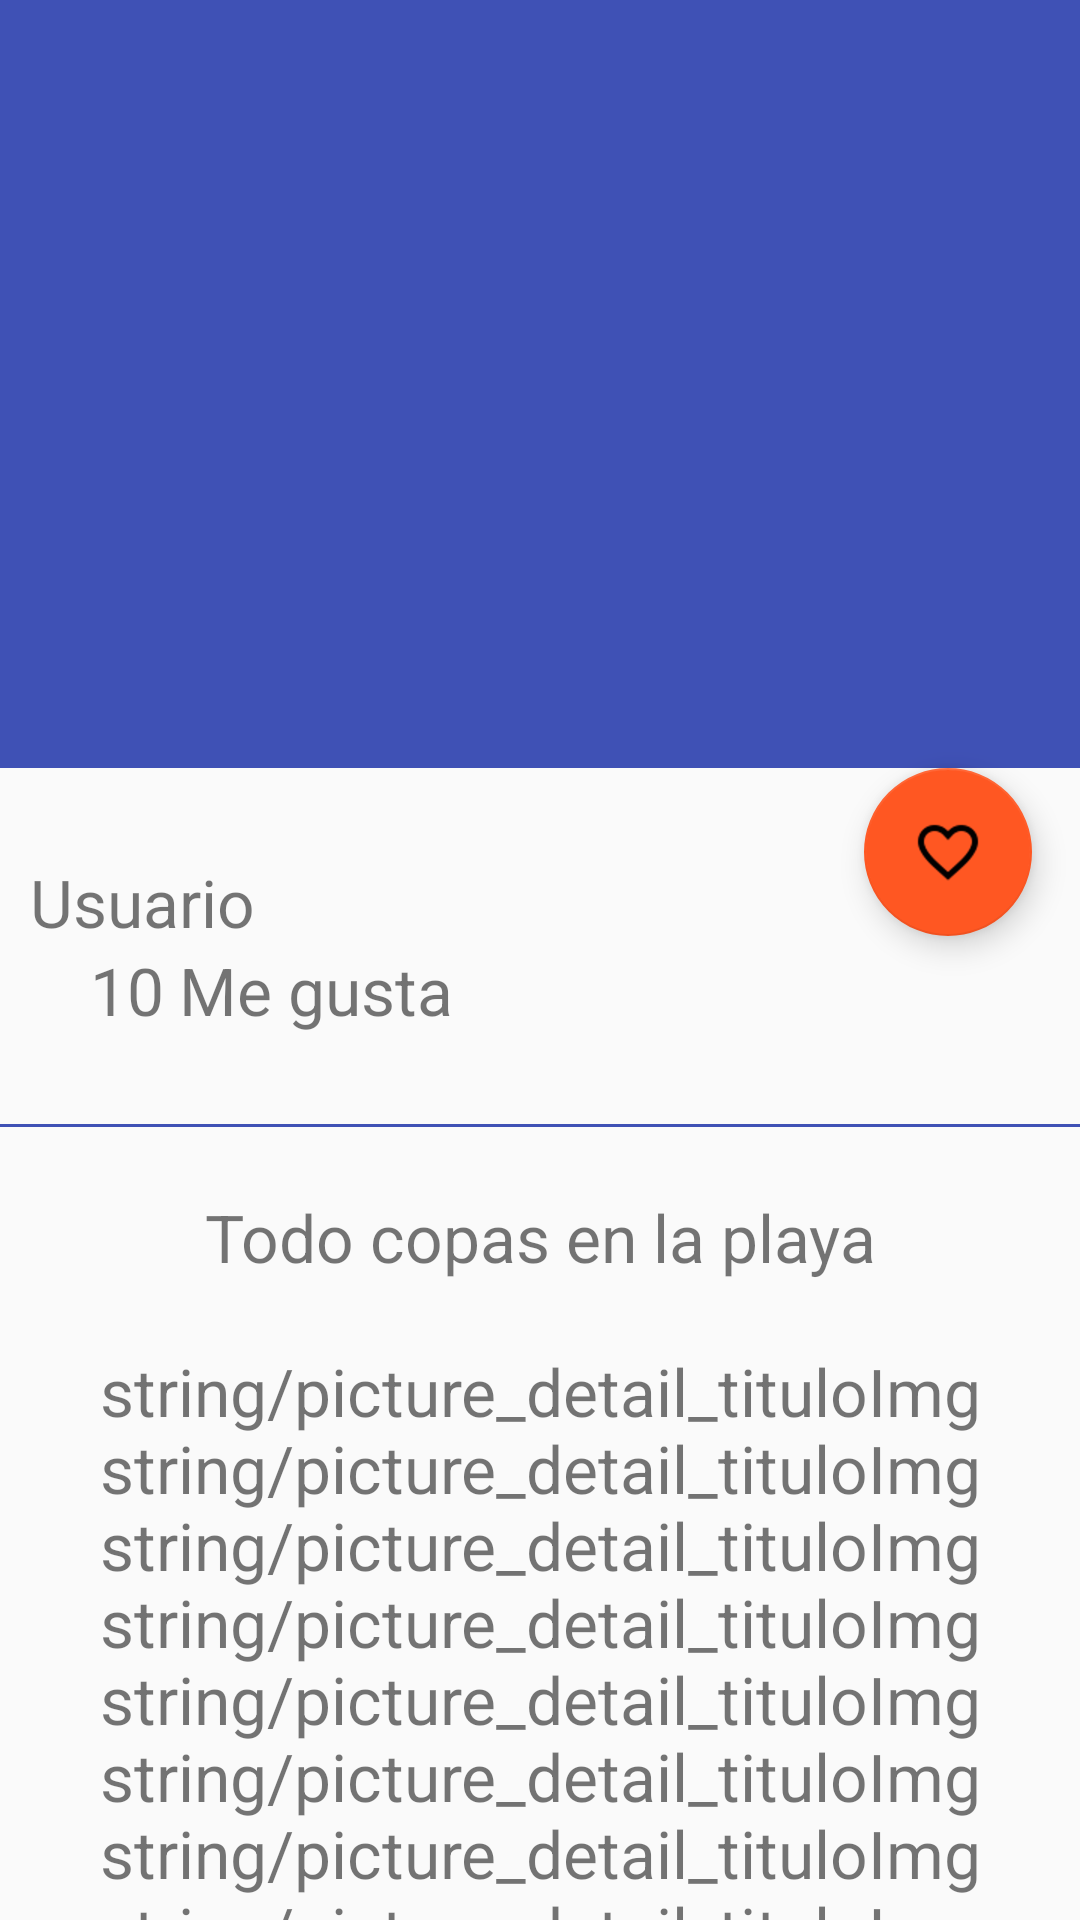

Write the Android layout XML for this screen, with the resource values it uses.
<!-- AndroidManifest.xml: application theme AppTheme -->
<!-- res/layout/activity_picture_detail.xml -->
<?xml version="1.0" encoding="utf-8"?>
<android.support.design.widget.CoordinatorLayout xmlns:android="http://schemas.android.com/apk/res/android"
    xmlns:app="http://schemas.android.com/apk/res-auto"
    xmlns:tools="http://schemas.android.com/tools"
    android:layout_width="match_parent"
    android:layout_height="match_parent"
    tools:context=".post.views.PictureDetailActivity">

    <android.support.design.widget.AppBarLayout
        android:id="@+id/picture_detail_appbar"
        android:layout_width="match_parent"
        android:layout_height="@dimen/picture_height"
        android:theme="@style/AppTheme.AppBarOverlay">

        <android.support.design.widget.CollapsingToolbarLayout
            android:id="@+id/picture_detail_collapsing"
            android:layout_width="match_parent"
            android:layout_height="match_parent"
            app:layout_scrollFlags="scroll|exitUntilCollapsed"
            app:contentScrim="@color/primary">

            <ImageView
                android:id="@+id/picture_detail_img"
                android:layout_width="match_parent"
                android:layout_height="match_parent"
                android:scaleType="centerCrop"
                android:src="@drawable/image"
                android:transitionName="@string/cardview_img_transition"
                app:layout_collapseMode="parallax"/>
            <android.support.v7.widget.Toolbar
                android:id="@+id/toolbar"
                android:layout_width="match_parent"
                android:layout_height="?attr/actionBarSize"
                app:popupTheme="@style/ThemeOverlay.AppCompat.Light"
                app:layout_collapseMode="pin"/>
            
        </android.support.design.widget.CollapsingToolbarLayout>


    </android.support.design.widget.AppBarLayout>

    <android.support.v4.widget.NestedScrollView
        android:layout_width="match_parent"
        android:layout_height="match_parent"
        app:layout_behavior="@string/appbar_scrolling_view_behavior"
        android:paddingTop="@dimen/login_padding_lateral">
        <LinearLayout
            android:layout_width="match_parent"
            android:layout_height="match_parent"
            android:orientation="vertical">
            <TextView
                android:id="@+id/picture_detail_user"
                android:layout_width="wrap_content"
                android:layout_height="wrap_content"
                android:textSize="@dimen/login_text"
                android:text="@string/create_usuario"
                android:paddingRight="@dimen/cardview_margin_top"
                android:paddingLeft="@dimen/cardview_margin_top"
                />
            <LinearLayout
                android:layout_width="match_parent"
                android:layout_height="wrap_content"
                android:orientation="horizontal"
                android:paddingRight="@dimen/login_padding_lateral"
                android:paddingLeft="@dimen/login_padding_lateral"
                android:paddingBottom="@dimen/login_padding_lateral">
                <TextView
                    android:id="@+id/picture_detail_likenumber"
                    android:layout_width="wrap_content"
                    android:layout_height="wrap_content"
                    android:textSize="@dimen/login_text"
                    android:text="10"
                    />
                <TextView
                    android:id="@+id/picture_detail_secondword"
                    android:layout_width="wrap_content"
                    android:layout_height="wrap_content"
                    android:textSize="@dimen/login_text"
                    android:text="@string/picture_detail_second"
                    android:layout_marginLeft="@dimen/cardview_corner_radius"/>
            </LinearLayout>
            
            <View
                android:layout_width="match_parent"
                android:layout_height="@dimen/picture_detail_divider"
                android:background="@color/primary"
            />
            <TextView
                android:id="@+id/picture_detail_titleImage"
                android:layout_width="match_parent"
                android:layout_height="wrap_content"
                android:textSize="@dimen/login_text"
                android:text="@string/picture_detail_tituloImg"
                android:gravity="center_horizontal"
                android:paddingTop="@dimen/login_text"
                />
            <TextView
                android:id="@+id/picture_detail_contenidoImg"
                android:layout_width="match_parent"
                android:layout_height="wrap_content"
                android:textSize="@dimen/login_text"
                android:text="string/picture_detail_tituloImg string/picture_detail_tituloImg string/picture_detail_tituloImg string/picture_detail_tituloImg string/picture_detail_tituloImg string/picture_detail_tituloImg string/picture_detail_tituloImg string/picture_detail_tituloImg string/picture_detail_tituloImg string/picture_detail_tituloImg string/picture_detail_tituloImg string/picture_detail_tituloImg"
                android:gravity="center_horizontal"
                android:paddingTop="@dimen/login_text"
                />
        </LinearLayout>
    </android.support.v4.widget.NestedScrollView>

    <android.support.design.widget.FloatingActionButton
        android:id="@+id/fab"
        android:layout_width="wrap_content"
        android:layout_height="wrap_content"
        android:layout_gravity="bottom|end"
        android:layout_margin="@dimen/fab_margin"
        app:srcCompat="@drawable/heart1"
        app:layout_anchor="@id/picture_detail_appbar"
        app:layout_anchorGravity="bottom|end"/>

</android.support.design.widget.CoordinatorLayout>
<!-- resources referenced by this layout -->
<resources>
  <color name="primary">#3F51B5</color>
  <dimen name="cardview_corner_radius">5dp</dimen>
  <dimen name="cardview_margin_top">10dp</dimen>
  <dimen name="fab_margin">16dp</dimen>
  <dimen name="login_padding_lateral">30dp</dimen>
  <dimen name="login_text">22sp</dimen>
  <dimen name="picture_detail_divider">1dp</dimen>
  <dimen name="picture_height">256dp</dimen>
  <!-- drawable heart1: png bitmap (drawable-xxhdpi, 6624 bytes) -->
  <string name="cardview_img_transition">cardviewimgtransition</string>
  <string name="create_usuario">Usuario</string>
  <string name="picture_detail_second">Me gusta</string>
  <string name="picture_detail_tituloImg">Todo copas en la playa</string>
  <style name="AppTheme.AppBarOverlay" parent="ThemeOverlay.AppCompat.Dark.ActionBar" />
  <style name="AppTheme" parent="Theme.AppCompat.Light.NoActionBar">
          
          <item name="colorPrimary">@color/primary</item>
          <item name="colorPrimaryDark">@color/primary_dark</item>
          <item name="colorAccent">@color/accent</item>
      </style>
  <color name="primary_dark">#303F9F</color>
  <color name="accent">#FF5722</color>
</resources>
